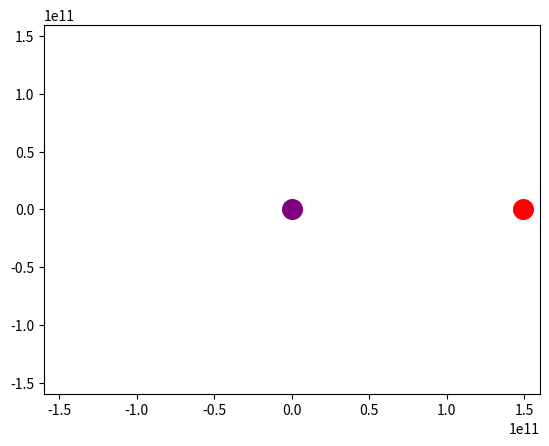

Write Python code to recreate this figure.
import numpy as np
import matplotlib.pyplot as plt
from matplotlib.animation import FuncAnimation

fig, ax = plt.subplots()
xdata, ydata = [], []
ln, = plt.plot([], [], 'r', animated=True)

# fonction à définir quand blit=True
# crée l'arrière de l'animation qui sera présent sur chaque image
def init():
    ax.set_xlim(-160*10**9,160*10**9)
    ax.set_ylim(-160*10**9, 160*10**9)
    ln.set_data(xdata,ydata)
    return ln,

def euler_pas_trop_expli(xi,yi,h,t_int,T_fin):

    #conditions initiales terre/soleil
    K = 6.7 * 10 ** (-11)
    m0 = 1.9 * 10 ** 30
    m1 = 5.9 * 10 ** 24
    a = 149 * 10 **9
    nu = m1 / (m0+m1)
    n = np.sqrt(K*(m0+m1)/a**3)

    L = []
    M = []
    x = xi
    y = yi

    #plt.scatter(xi, yi, s=150, c='green')

    #vitesse initiale
    xp = 10000
    yp = -25000

    while t_int <= T_fin :
        var1 = xp
        var2 = yp

        xp = var1 + h*(2*n*var2+n**2*(x-nu*a)-K*m0*x*(x**2+y**2)**(-3/2)+K*m1*(a-x)*((a-x)**2+y**2)**(-3/2))
        x += h * xp

        yp = var2 + h*((-2)*n*var1+n**2*y-K*m0*y*(x**2+y**2)**(-3/2)-K*m1*y*((a-x)**2+y**2)**(-3/2))
        y += h * yp

        t_int += h
        L.append(x)
        M.append(y)
    return L,M


def update(frame):
    xdata.append(L[frame])
    ydata.append(M[frame])
    ln.set_data(xdata, ydata)
    return ln,

#terre/soleil
plt.scatter(0,0,s=200,c='purple')
plt.scatter(149 * 10 ** 9,0,s=200,c='red')

global L,M
L,M = euler_pas_trop_expli(75000000000,-90000000000,1440,0,14400000)

#on affiche
#x = np.array(L)
#y = np.array(M)
#plt.plot(x,y)

ani = FuncAnimation(fig, update, frames=10000, init_func=init, blit=True, interval = 0.001,repeat=False)
plt.show()


